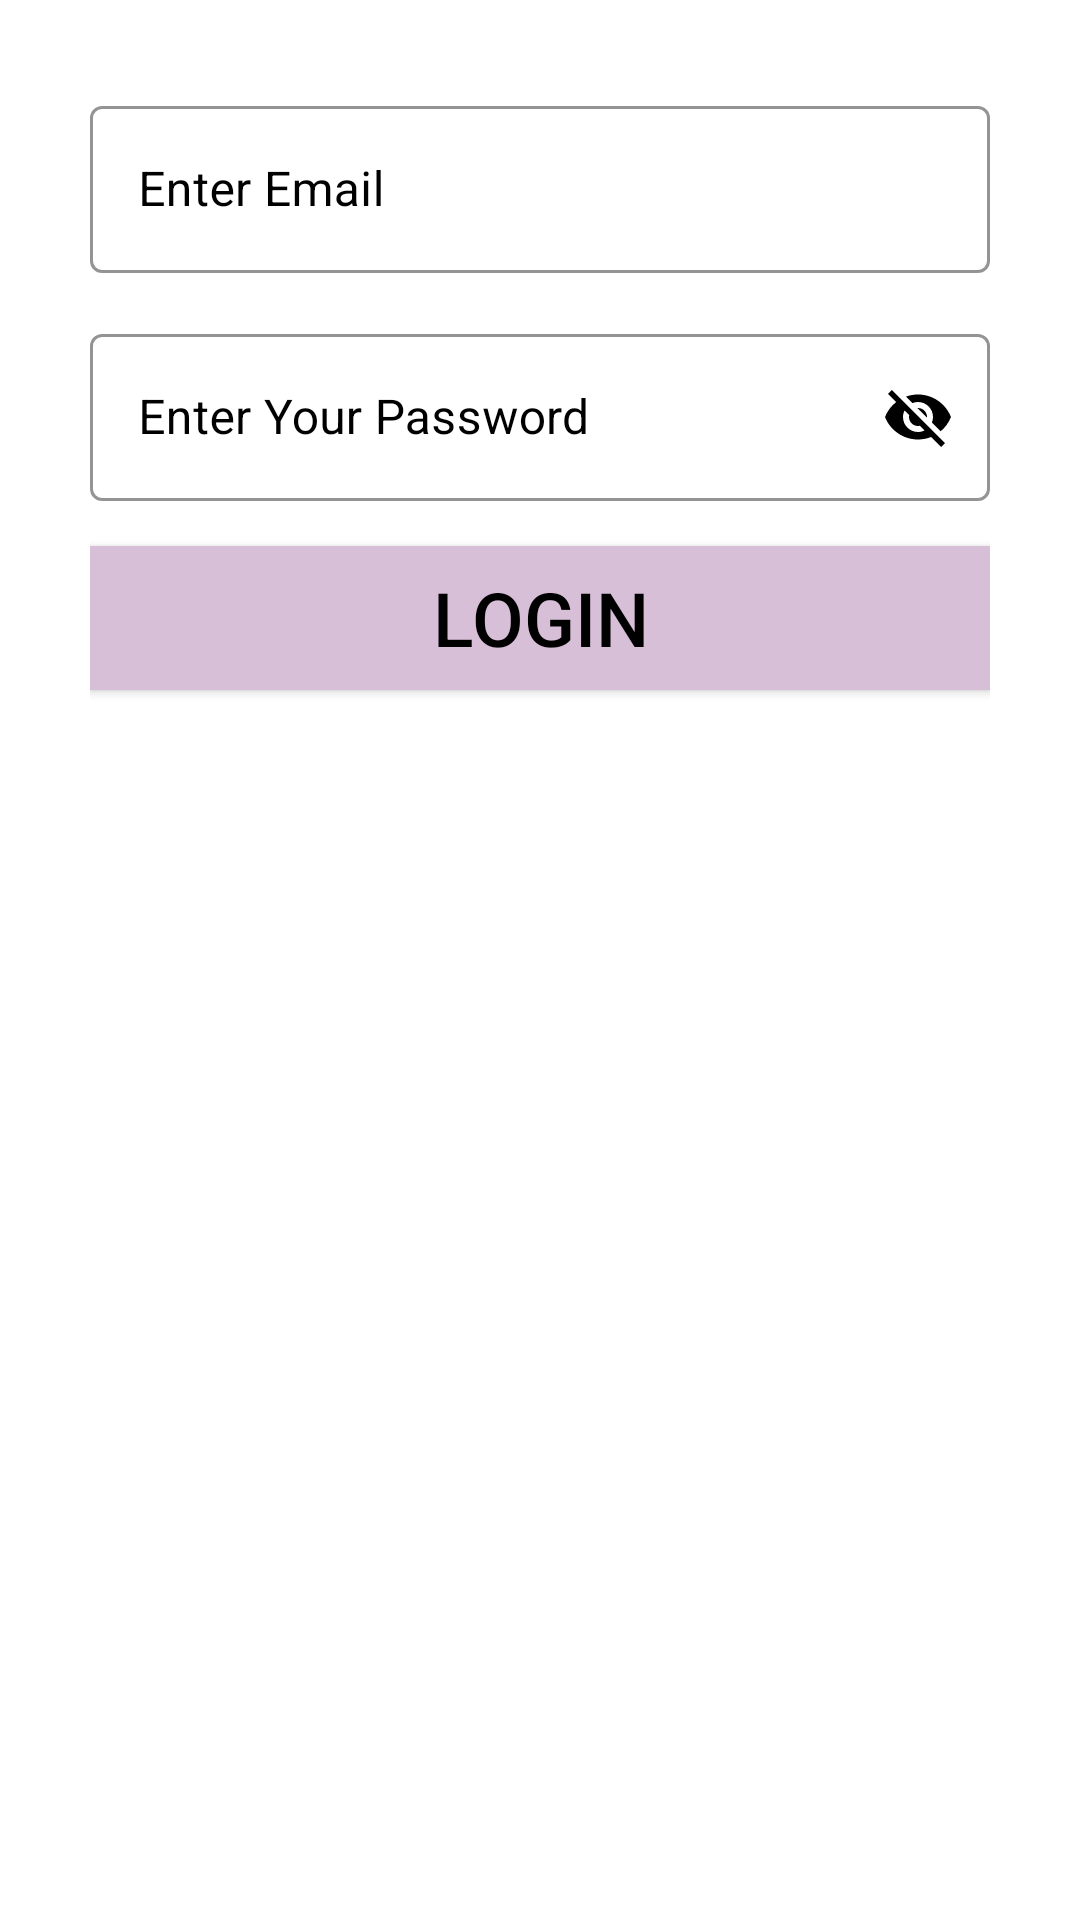

Here is an Android app screen rendered from its layout file. Give the layout XML and the strings, colors and styles it references.
<!-- AndroidManifest.xml: application theme Theme.HYD -->
<!-- res/layout/fragment_login.xml -->
<?xml version="1.0" encoding="utf-8"?>
<ScrollView xmlns:android="http://schemas.android.com/apk/res/android"
    xmlns:tools="http://schemas.android.com/tools"
    android:layout_width="match_parent"
    android:layout_height="match_parent"
    android:padding="30dp"
    android:background="@color/white"
    xmlns:app="http://schemas.android.com/apk/res-auto"
    tools:context=".Login">

   <LinearLayout
       android:layout_width="match_parent"
       android:layout_height="wrap_content"
       android:orientation="vertical"
       >

           <com.google.android.material.textfield.TextInputLayout
               android:layout_width="match_parent"
               android:id="@+id/loginEmail"
               android:layout_height="wrap_content"
               style="@style/Widget.MaterialComponents.TextInputLayout.OutlinedBox"
               android:hint="@string/enter_email"
               android:textColorHint="@color/color2"
               app:boxStrokeColor="@color/color2"
               app:endIconTint="@color/color2"
               app:endIconMode="clear_text"
               app:startIconTint="@color/color2"
               >
               <com.google.android.material.textfield.TextInputEditText
                   android:layout_width="match_parent"
                   android:layout_height="match_parent"
                   android:inputType="text"
                   android:id="@+id/LoginEmailTIET"
                   android:textColor="@color/color2"
                   />
           </com.google.android.material.textfield.TextInputLayout>

           <com.google.android.material.textfield.TextInputLayout
               android:layout_width="match_parent"
               android:id="@+id/loginPassword"
               android:layout_height="wrap_content"
               style="@style/Widget.MaterialComponents.TextInputLayout.OutlinedBox"
               android:hint="@string/enter_your_password"
               android:textColorHint="@color/color2"
               app:boxStrokeColor="@color/color2"
               android:layout_marginTop="15dp"
               app:endIconTint="@color/color2"
               app:endIconMode="password_toggle"
               app:startIconTint="@color/color2"
               >
               <com.google.android.material.textfield.TextInputEditText
                   android:layout_width="match_parent"
                   android:layout_height="match_parent"
                   android:inputType="textEmailAddress"
                   android:id="@+id/LoginPasswordTIET"
                   android:textColor="@color/color2"
                   />
           </com.google.android.material.textfield.TextInputLayout>


           <androidx.appcompat.widget.AppCompatButton
               android:layout_width="match_parent"
               android:layout_height="wrap_content"
               android:layout_marginTop="15dp"
               android:id="@+id/LoginButton"
               android:text="@string/login"
               android:textColor="@color/color2"
               android:background="@color/color3"
               android:textSize="25sp"
               />
           <androidx.appcompat.widget.AppCompatImageButton
               android:layout_width="match_parent"
               android:layout_height="match_parent"
               android:layout_marginTop="15dp"
               android:scaleType="fitCenter"
               android:src="@drawable/google2"
               android:id="@+id/googleButtonLogin"
               android:background="@color/white"

               />

           <RelativeLayout
               android:layout_width="match_parent"
               android:layout_height="match_parent"

               android:elevation="10dp"
               android:padding="20dp"
               android:visibility="gone"
               android:id="@+id/loginProgressBar"
               >
               <ProgressBar
                   android:layout_width="30dp"
                   android:layout_height="30dp"
                   android:layout_centerInParent="true"
                   />

           </RelativeLayout>



   </LinearLayout>

</ScrollView>
<!-- resources referenced by this layout -->
<resources>
  <color name="color2">#000000</color>
  <color name="color3">#d8bfd8</color>
  <color name="white">#FFFFFFFF</color>
  <string name="enter_email">Enter Email</string>
  <string name="enter_your_password">Enter Your Password</string>
  <string name="login">Login</string>
  <style name="Theme.HYD" parent="Theme.MaterialComponents.DayNight.NoActionBar">
          
          <item name="colorPrimary">@color/purple_500</item>
          <item name="colorPrimaryVariant">@color/purple_700</item>
          <item name="colorOnPrimary">@color/white</item>
          
          <item name="colorSecondary">@color/teal_200</item>
          <item name="colorSecondaryVariant">@color/teal_700</item>
          <item name="colorOnSecondary">@color/black</item>
          
          <item name="android:statusBarColor">?attr/colorPrimaryVariant</item>
          
          <item name="windowActionBar">false</item>
  
          <item name="windowNoTitle">true</item>
      </style>
  <color name="purple_500">#FF6200EE</color>
  <color name="purple_700">#FF3700B3</color>
  <color name="teal_200">#FF03DAC5</color>
  <color name="teal_700">#FF018786</color>
  <color name="black">#FF000000</color>
</resources>
